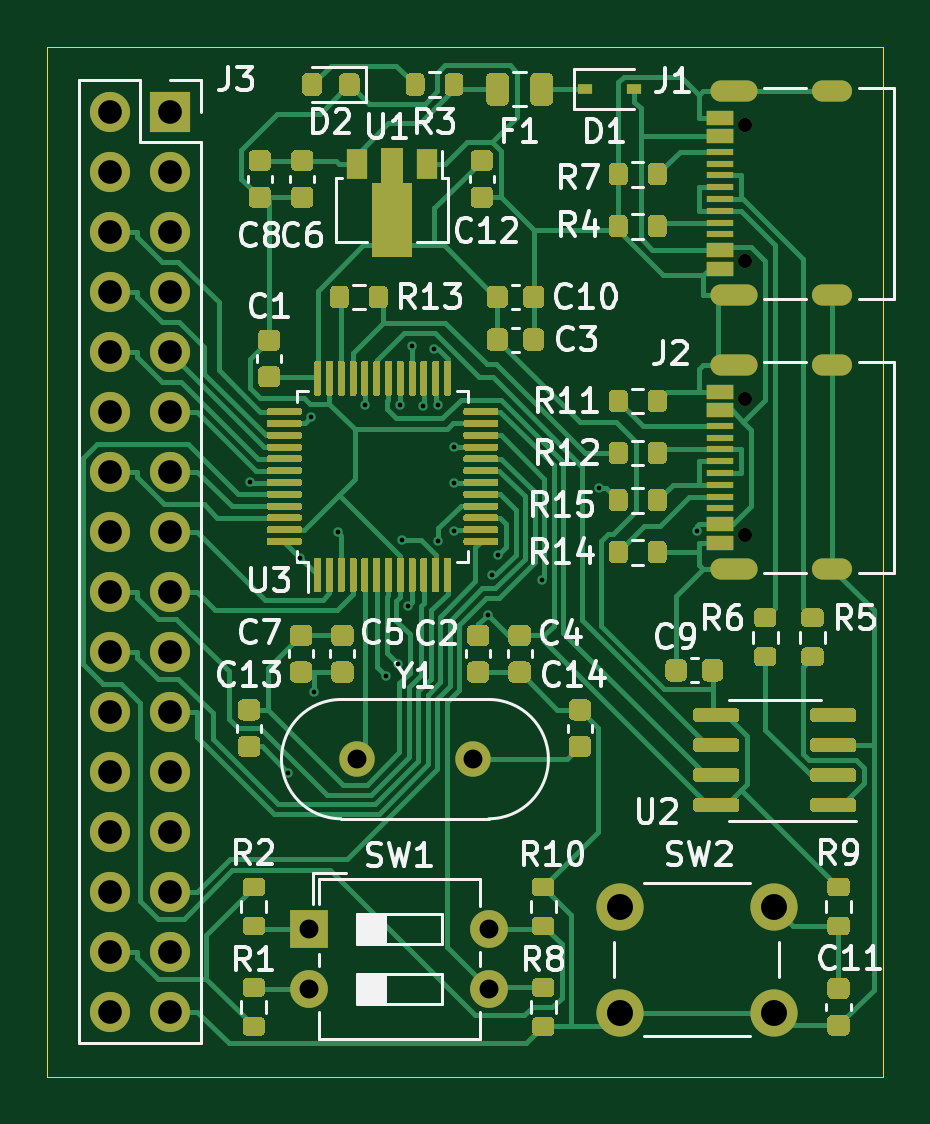
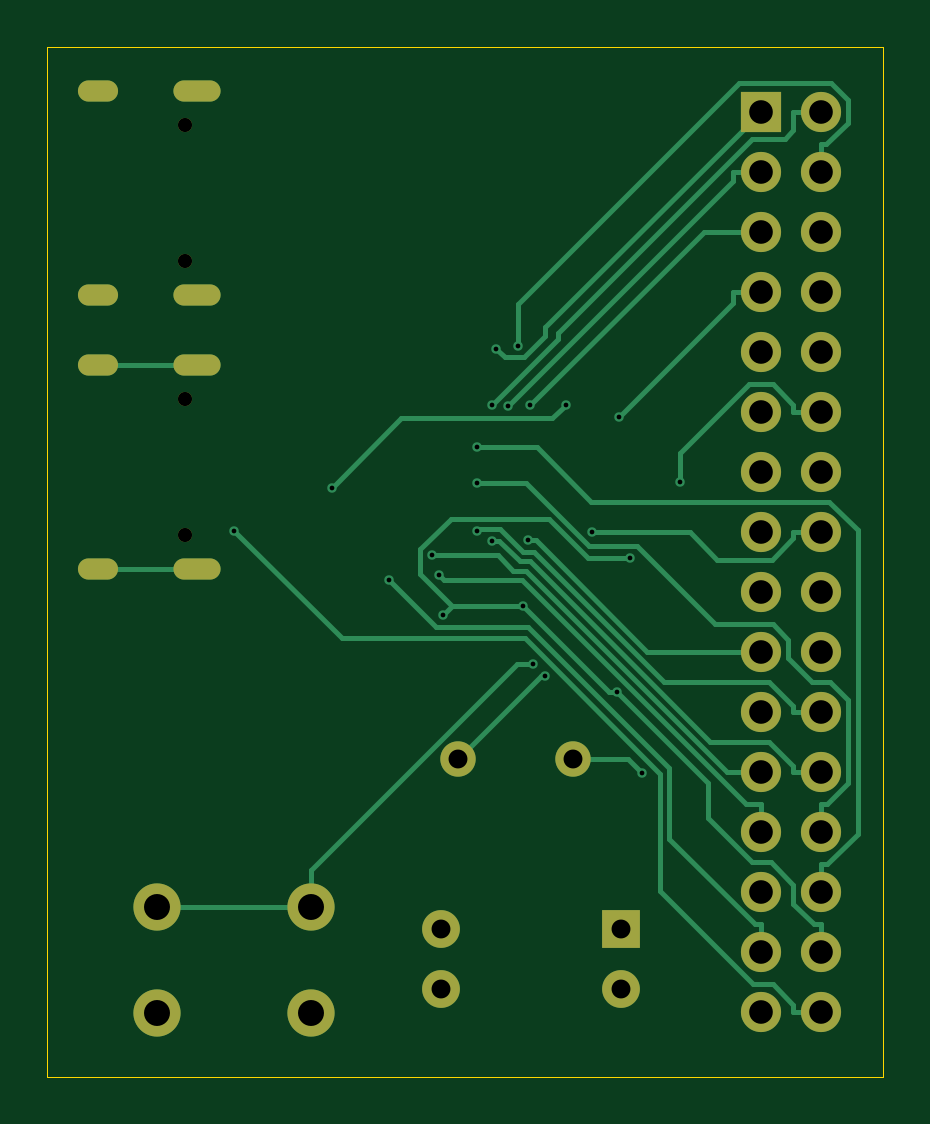
Circuit board: 9 layer files. Board 35.4 x 43.6 mm.
- bottom_copper: stm32-io-extend-B_Cu.gbl (13086 bytes)
- bottom_mask: stm32-io-extend-B_Mask.gbs (2337 bytes)
- outline: stm32-io-extend-Edge_Cuts.gm1 (762 bytes)
- top_copper: stm32-io-extend-F_Cu.gtl (86653 bytes)
- top_mask: stm32-io-extend-F_Mask.gts (44361 bytes)
- paste: stm32-io-extend-F_Paste.gtp (42603 bytes)
- top_silk: stm32-io-extend-F_SilkS.gto (38157 bytes)
- drill: stm32-io-extend-NPTH.drl (372 bytes)
- drill: stm32-io-extend-PTH.drl (1837 bytes)

=== bottom_copper: stm32-io-extend-B_Cu.gbl (13086 bytes, source omitted) ===
=== bottom_mask: stm32-io-extend-B_Mask.gbs ===
G04 #@! TF.GenerationSoftware,KiCad,Pcbnew,5.1.8+dfsg1-1~bpo10+1*
G04 #@! TF.CreationDate,2020-11-15T21:14:17+08:00*
G04 #@! TF.ProjectId,stm32-io-extend,73746d33-322d-4696-9f2d-657874656e64,rev?*
G04 #@! TF.SameCoordinates,Original*
G04 #@! TF.FileFunction,Soldermask,Bot*
G04 #@! TF.FilePolarity,Negative*
%FSLAX46Y46*%
G04 Gerber Fmt 4.6, Leading zero omitted, Abs format (unit mm)*
G04 Created by KiCad (PCBNEW 5.1.8+dfsg1-1~bpo10+1) date 2020-11-15 21:14:17*
%MOMM*%
%LPD*%
G01*
G04 APERTURE LIST*
%ADD10O,2.000000X0.900000*%
%ADD11O,1.700000X0.900000*%
%ADD12C,0.600000*%
%ADD13R,1.700000X1.700000*%
%ADD14O,1.700000X1.700000*%
%ADD15R,1.600000X1.600000*%
%ADD16O,1.600000X1.600000*%
%ADD17C,2.000000*%
%ADD18C,1.500000*%
G04 APERTURE END LIST*
D10*
G04 #@! TO.C,J1*
X139270000Y-39920000D03*
X139270000Y-31280000D03*
D11*
X143440000Y-39920000D03*
X143440000Y-31280000D03*
D12*
X139750000Y-32710000D03*
X139750000Y-38490000D03*
G04 #@! TD*
G04 #@! TO.C,J2*
X139750000Y-50090000D03*
X139750000Y-44310000D03*
D11*
X143440000Y-42880000D03*
X143440000Y-51520000D03*
D10*
X139270000Y-42880000D03*
X139270000Y-51520000D03*
G04 #@! TD*
D13*
G04 #@! TO.C,J3*
X115400000Y-32150000D03*
D14*
X112860000Y-32150000D03*
X115400000Y-34690000D03*
X112860000Y-34690000D03*
X115400000Y-37230000D03*
X112860000Y-37230000D03*
X115400000Y-39770000D03*
X112860000Y-39770000D03*
X115400000Y-42310000D03*
X112860000Y-42310000D03*
X115400000Y-44850000D03*
X112860000Y-44850000D03*
X115400000Y-47390000D03*
X112860000Y-47390000D03*
X115400000Y-49930000D03*
X112860000Y-49930000D03*
X115400000Y-52470000D03*
X112860000Y-52470000D03*
X115400000Y-55010000D03*
X112860000Y-55010000D03*
X115400000Y-57550000D03*
X112860000Y-57550000D03*
X115400000Y-60090000D03*
X112860000Y-60090000D03*
X115400000Y-62630000D03*
X112860000Y-62630000D03*
X115400000Y-65170000D03*
X112860000Y-65170000D03*
X115400000Y-67710000D03*
X112860000Y-67710000D03*
X115400000Y-70250000D03*
X112860000Y-70250000D03*
G04 #@! TD*
D15*
G04 #@! TO.C,SW1*
X121300000Y-66750000D03*
D16*
X128920000Y-69290000D03*
X121300000Y-69290000D03*
X128920000Y-66750000D03*
G04 #@! TD*
D17*
G04 #@! TO.C,SW2*
X134450000Y-70300000D03*
X134450000Y-65800000D03*
X140950000Y-70300000D03*
X140950000Y-65800000D03*
G04 #@! TD*
D18*
G04 #@! TO.C,Y1*
X123330000Y-59560000D03*
X128210000Y-59560000D03*
G04 #@! TD*
M02*

=== outline: stm32-io-extend-Edge_Cuts.gm1 ===
G04 #@! TF.GenerationSoftware,KiCad,Pcbnew,5.1.8+dfsg1-1~bpo10+1*
G04 #@! TF.CreationDate,2020-11-15T21:14:17+08:00*
G04 #@! TF.ProjectId,stm32-io-extend,73746d33-322d-4696-9f2d-657874656e64,rev?*
G04 #@! TF.SameCoordinates,Original*
G04 #@! TF.FileFunction,Profile,NP*
%FSLAX46Y46*%
G04 Gerber Fmt 4.6, Leading zero omitted, Abs format (unit mm)*
G04 Created by KiCad (PCBNEW 5.1.8+dfsg1-1~bpo10+1) date 2020-11-15 21:14:17*
%MOMM*%
%LPD*%
G01*
G04 APERTURE LIST*
G04 #@! TA.AperFunction,Profile*
%ADD10C,0.050000*%
G04 #@! TD*
G04 APERTURE END LIST*
D10*
X110200000Y-73000000D02*
X145600000Y-73000000D01*
X110200000Y-29400000D02*
X145600000Y-29400000D01*
X145600000Y-29400000D02*
X145600000Y-73000000D01*
X110200000Y-29400000D02*
X110200000Y-73000000D01*
M02*

=== top_copper: stm32-io-extend-F_Cu.gtl (86653 bytes, source omitted) ===
=== top_mask: stm32-io-extend-F_Mask.gts (44361 bytes, source omitted) ===
=== paste: stm32-io-extend-F_Paste.gtp (42603 bytes, source omitted) ===
=== top_silk: stm32-io-extend-F_SilkS.gto (38157 bytes, source omitted) ===
=== drill: stm32-io-extend-NPTH.drl ===
M48
; DRILL file {KiCad 5.1.8+dfsg1-1~bpo10+1} date Sun Nov 15 21:14:27 2020
; FORMAT={-:-/ absolute / inch / decimal}
; #@! TF.CreationDate,2020-11-15T21:14:27+08:00
; #@! TF.GenerationSoftware,Kicad,Pcbnew,5.1.8+dfsg1-1~bpo10+1
; #@! TF.FileFunction,NonPlated,1,2,NPTH
FMAT,2
INCH
T1C0.0236
%
G90
G05
T1
X5.502Y-1.2878
X5.502Y-1.5154
X5.502Y-1.7445
X5.502Y-1.972
T0
M30

=== drill: stm32-io-extend-PTH.drl ===
M48
; DRILL file {KiCad 5.1.8+dfsg1-1~bpo10+1} date Sun Nov 15 21:14:27 2020
; FORMAT={-:-/ absolute / inch / decimal}
; #@! TF.CreationDate,2020-11-15T21:14:27+08:00
; #@! TF.GenerationSoftware,Kicad,Pcbnew,5.1.8+dfsg1-1~bpo10+1
; #@! TF.FileFunction,Plated,1,2,PTH
FMAT,2
INCH
T1C0.0079
T2C0.0236
T3C0.0315
T4C0.0394
T5C0.0433
%
G90
G05
T1
X4.6774Y-1.8829
X4.7406Y-2.3679
X4.7607Y-2.0093
X4.7788Y-1.7743
X4.7833Y-2.2323
X4.8236Y-1.9671
X4.8681Y-1.7549
X4.9026Y-2.2065
X4.9227Y-2.1865
X4.9272Y-1.7552
X4.9305Y-1.9797
X4.94Y-2.0891
X4.9469Y-1.6557
X4.9646Y-1.757
X4.9839Y-1.6613
X4.9903Y-1.9811
X4.9907Y-1.7553
X5.0161Y-1.8839
X5.0163Y-1.8248
X5.0165Y-1.9653
X5.0728Y-2.1043
X5.0794Y-2.0377
X5.0907Y-2.0049
X5.1626Y-2.046
X5.2584Y-1.8934
X5.4216Y-1.9639
T3
X4.7756Y-2.628
X4.7756Y-2.728
X5.0756Y-2.628
X5.0756Y-2.728
X4.8555Y-2.3449
X5.0476Y-2.3449
T4
X4.4433Y-1.2657
X4.4433Y-1.3657
X4.4433Y-1.4657
X4.4433Y-1.5657
X4.4433Y-1.6657
X4.4433Y-1.7657
X4.4433Y-1.8657
X4.4433Y-1.9657
X4.4433Y-2.0657
X4.4433Y-2.1657
X4.4433Y-2.2657
X4.4433Y-2.3657
X4.4433Y-2.4657
X4.4433Y-2.5657
X4.4433Y-2.6657
X4.4433Y-2.7657
X4.5433Y-1.2657
X4.5433Y-1.3657
X4.5433Y-1.4657
X4.5433Y-1.5657
X4.5433Y-1.6657
X4.5433Y-1.7657
X4.5433Y-1.8657
X4.5433Y-1.9657
X4.5433Y-2.0657
X4.5433Y-2.1657
X4.5433Y-2.2657
X4.5433Y-2.3657
X4.5433Y-2.4657
X4.5433Y-2.5657
X4.5433Y-2.6657
X4.5433Y-2.7657
T5
X5.2933Y-2.5906
X5.2933Y-2.7677
X5.5492Y-2.5906
X5.5492Y-2.7677
T2
G00X5.5047Y-1.2315
M15
G01X5.4614Y-1.2315
M16
G05
G00X5.5047Y-1.5717
M15
G01X5.4614Y-1.5717
M16
G05
G00X5.663Y-1.2315
M15
G01X5.6315Y-1.2315
M16
G05
G00X5.663Y-1.5717
M15
G01X5.6315Y-1.5717
M16
G05
G00X5.5047Y-1.6882
M15
G01X5.4614Y-1.6882
M16
G05
G00X5.5047Y-2.0283
M15
G01X5.4614Y-2.0283
M16
G05
G00X5.663Y-1.6882
M15
G01X5.6315Y-1.6882
M16
G05
G00X5.663Y-2.0283
M15
G01X5.6315Y-2.0283
M16
G05
T0
M30

